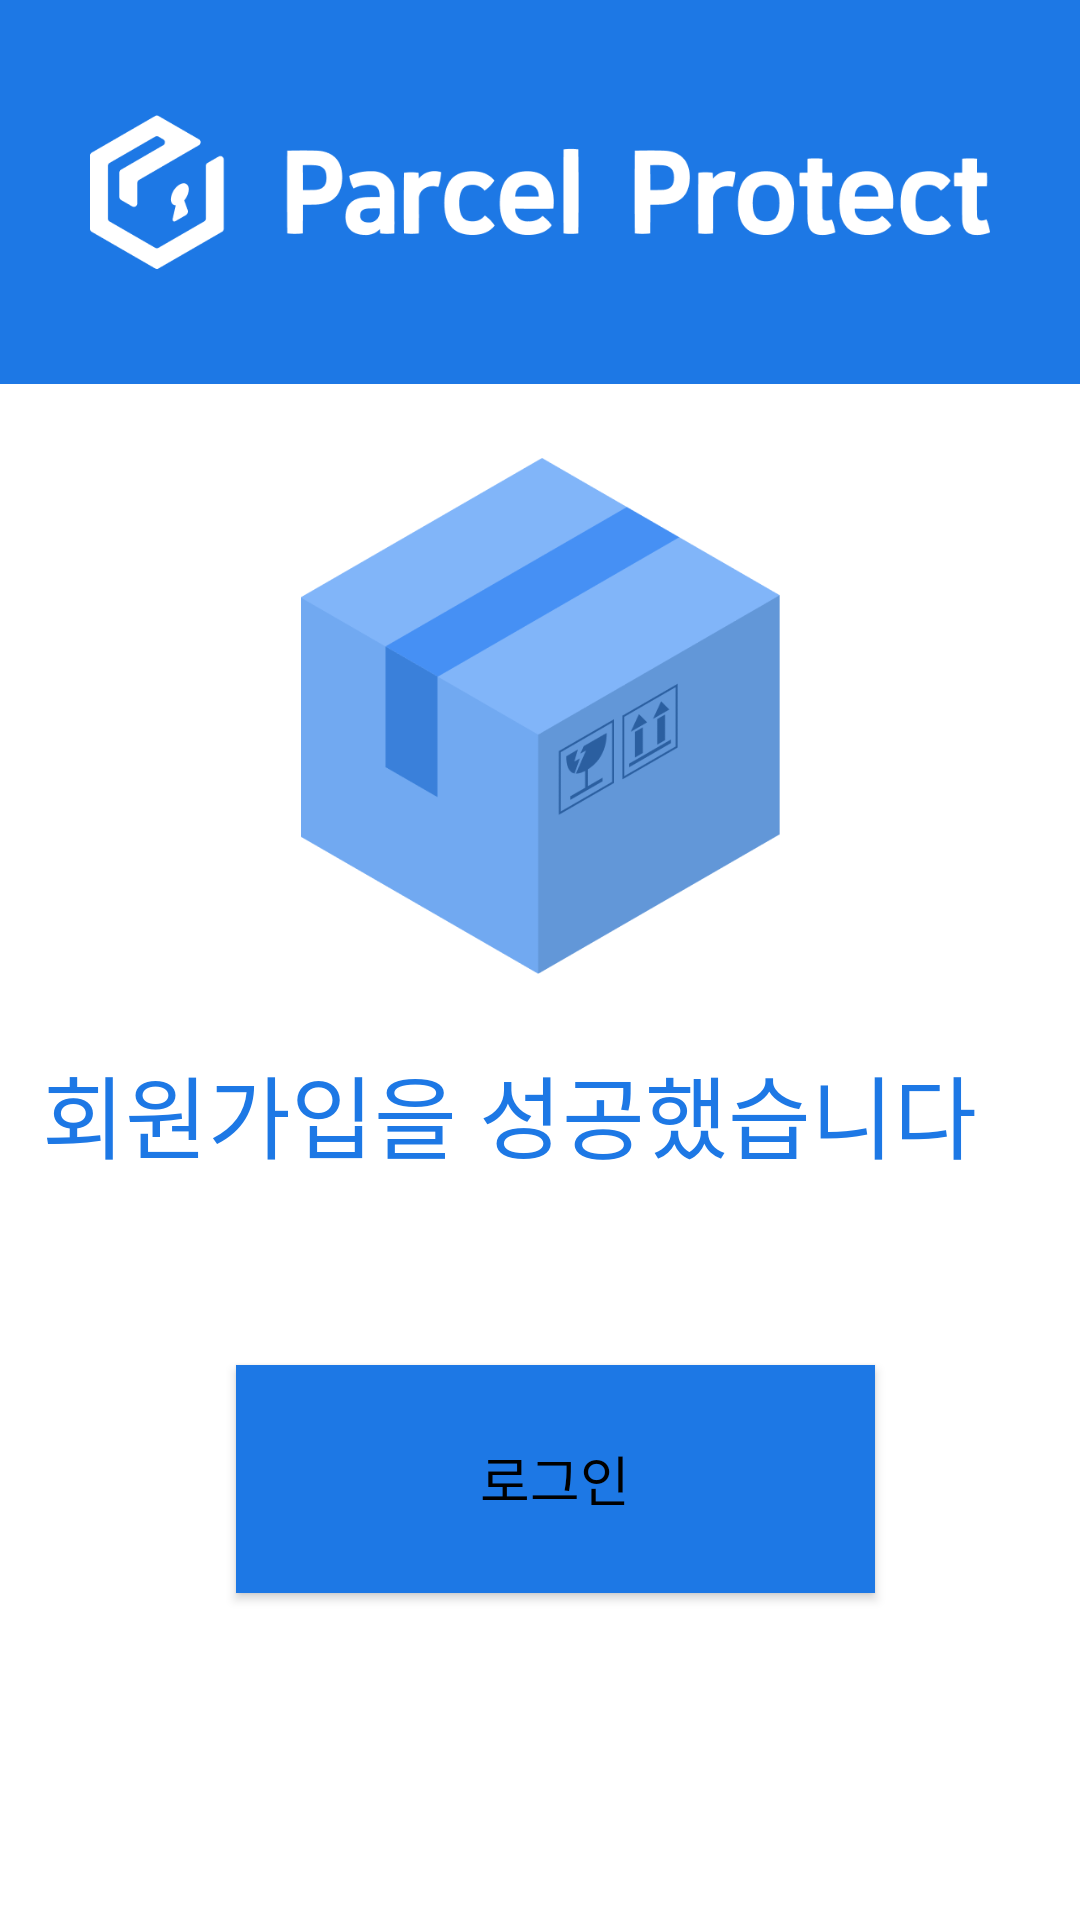

Produce the Android XML layout that renders to this screen, including the resource entries it uses.
<!-- AndroidManifest.xml: application theme Theme.SmartDelivery -->
<!-- res/layout/activity_signup_success.xml -->
<?xml version="1.0" encoding="utf-8"?>
<layout xmlns:android="http://schemas.android.com/apk/res/android"
    xmlns:app="http://schemas.android.com/apk/res-auto"
    xmlns:tools="http://schemas.android.com/tools">


    <androidx.constraintlayout.widget.ConstraintLayout
        android:layout_width="match_parent"
        android:layout_height="match_parent"
        >

        <androidx.constraintlayout.widget.ConstraintLayout
            android:id="@+id/cstLy1"
            android:layout_width="match_parent"
            android:layout_height="0dp"
            android:background="@color/mainColor"
            app:layout_constraintEnd_toEndOf="parent"
            app:layout_constraintHeight_percent="0.2"
            app:layout_constraintStart_toStartOf="parent"
            app:layout_constraintTop_toTopOf="parent">

            <ImageView
                android:layout_width="300dp"
                android:layout_height="wrap_content"
                android:src="@drawable/parcellogo"
                app:layout_constraintEnd_toEndOf="parent"
                app:layout_constraintStart_toStartOf="parent"
                app:layout_constraintTop_toTopOf="parent" />
        </androidx.constraintlayout.widget.ConstraintLayout>

        <androidx.constraintlayout.widget.ConstraintLayout
            android:layout_width="match_parent"
            android:layout_height="0dp"
            app:layout_constraintHeight_percent="0.8"
            app:layout_constraintTop_toBottomOf="@+id/cstLy1">


            <ImageView
                android:id="@+id/imageView11"
                android:layout_width="199dp"
                android:layout_height="172dp"
                app:layout_constraintBottom_toTopOf="@+id/success"
                app:layout_constraintEnd_toEndOf="parent"
                app:layout_constraintStart_toStartOf="parent"
                app:layout_constraintTop_toTopOf="parent"
                app:srcCompat="@drawable/box1" />

            <android.widget.Button
                android:id="@+id/successLogin"
                android:layout_width="213dp"
                android:layout_height="76dp"
                android:layout_marginBottom="32dp"
                android:background="@color/mainColor"
                android:text="@string/login"
                android:textColor="#000000"
                android:textSize="18sp"
                app:layout_constraintBottom_toBottomOf="parent"
                app:layout_constraintEnd_toEndOf="parent"
                app:layout_constraintHorizontal_bias="0.535"
                app:layout_constraintStart_toStartOf="parent"
                app:layout_constraintTop_toTopOf="parent"
                app:layout_constraintVertical_bias="0.809" />

            <android.widget.TextView
                android:id="@+id/success"
                android:layout_width="332dp"
                android:layout_height="46dp"
                android:layout_marginBottom="60dp"
                android:text="회원가입을 성공했습니다"
                android:textColor="@color/mainColor"
                android:textSize="30dp"
                app:layout_constraintBottom_toTopOf="@+id/successLogin"
                app:layout_constraintEnd_toEndOf="parent"
                app:layout_constraintStart_toStartOf="parent" />


        </androidx.constraintlayout.widget.ConstraintLayout>

    </androidx.constraintlayout.widget.ConstraintLayout>
</layout>
<!-- resources referenced by this layout -->
<resources>
  <color name="mainColor">#1D78E5</color>
  <!-- drawable box1: png bitmap (drawable, 16547 bytes) -->
  <!-- drawable parcellogo: png bitmap (drawable, 13191 bytes) -->
  <string name="login">로그인</string>
  <style name="Theme.SmartDelivery" parent="Theme.MaterialComponents.DayNight.NoActionBar">
          
          <item name="colorPrimary">@color/purple_500</item>
          <item name="colorPrimaryVariant">@color/purple_700</item>
          <item name="colorOnPrimary">@color/white</item>
          
          <item name="colorSecondary">@color/teal_200</item>
          <item name="colorSecondaryVariant">@color/teal_700</item>
          <item name="colorOnSecondary">@color/black</item>
          
          <item name="android:statusBarColor" tools:targetApi="l">?attr/colorPrimaryVariant</item>
  
          
      </style>
  <color name="purple_500">#1D78E5</color>
  <color name="purple_700">#1D78E5</color>
  <color name="white">#FFFFFFFF</color>
  <color name="teal_200">#FF03DAC5</color>
  <color name="teal_700">#FF018786</color>
  <color name="black">#FF000000</color>
</resources>
